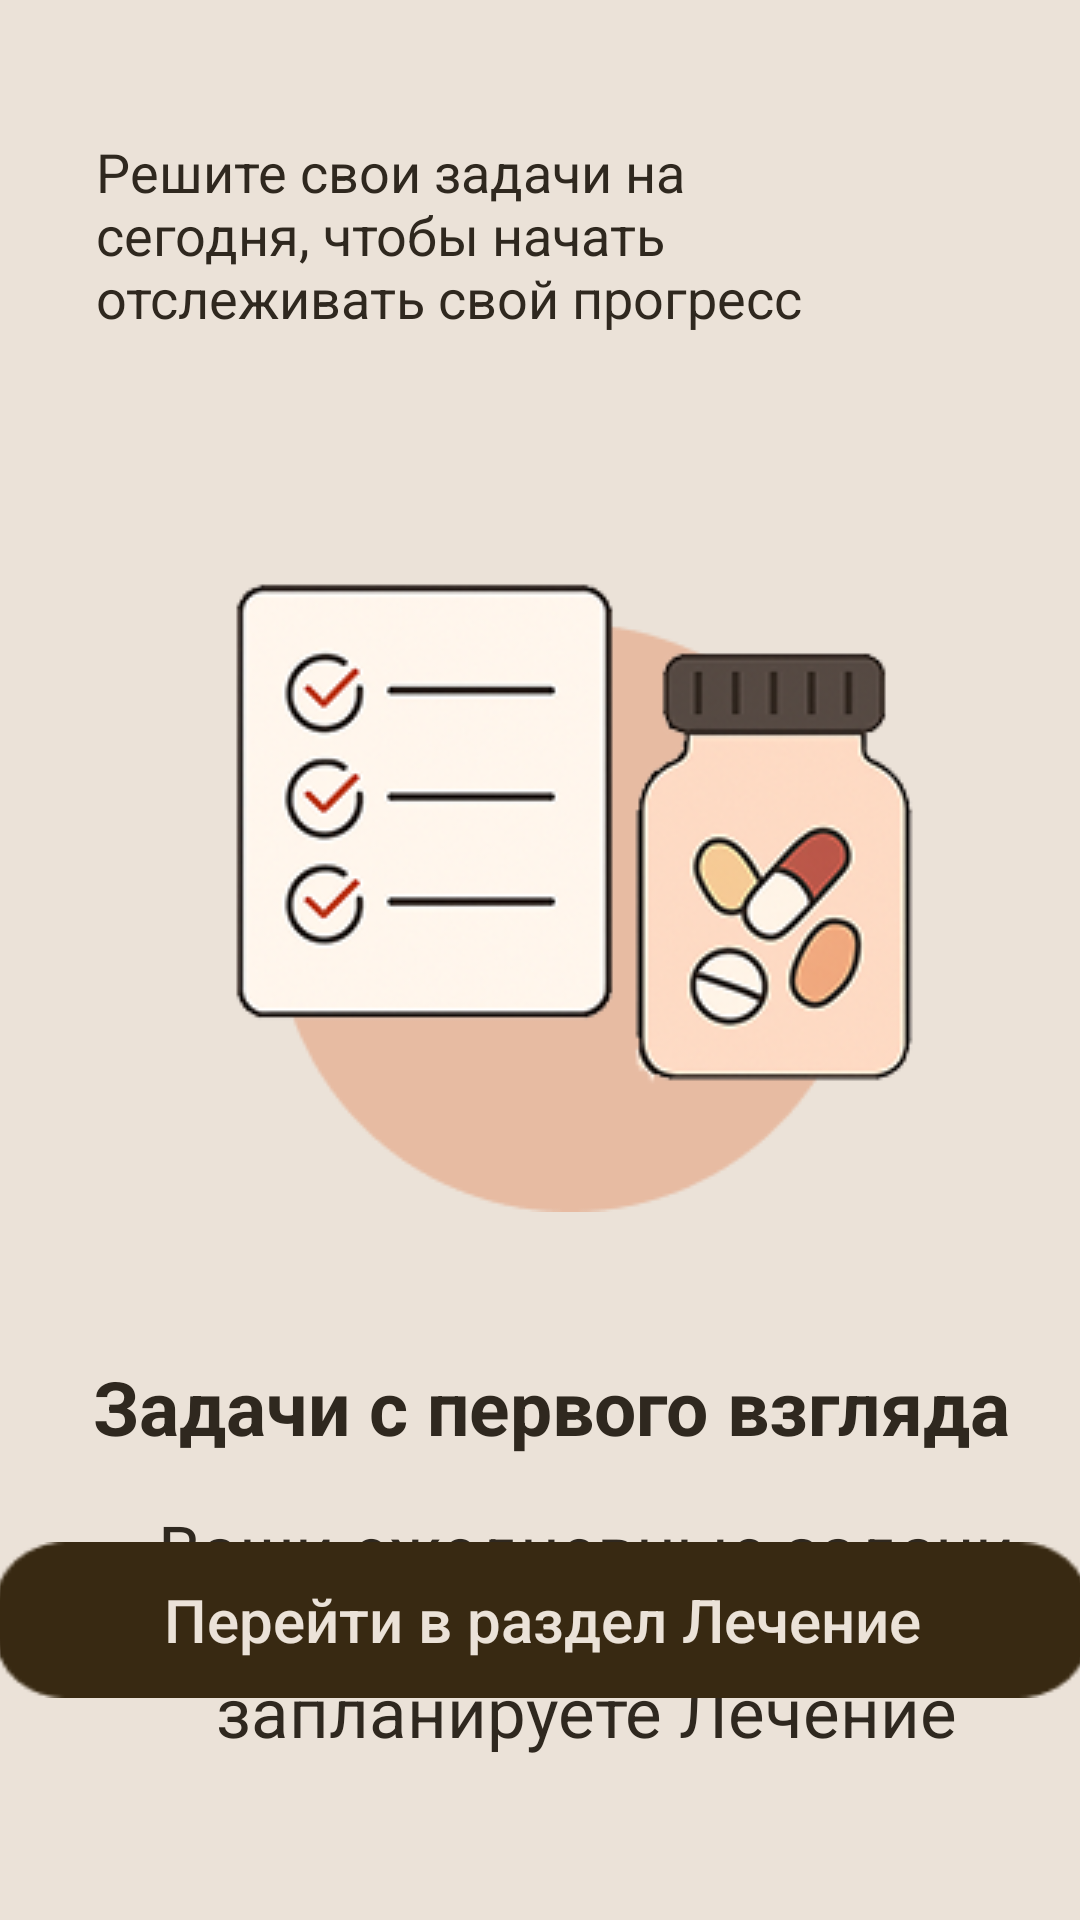

The Android layout XML behind this screen, and the referenced resources:
<!-- AndroidManifest.xml: application theme Theme.TEXTayga -->
<!-- res/layout/no_goal_menu.xml -->
<?xml version="1.0" encoding="utf-8"?>
<androidx.constraintlayout.widget.ConstraintLayout
    xmlns:android="http://schemas.android.com/apk/res/android"
    xmlns:app="http://schemas.android.com/apk/res-auto"
    xmlns:tools="http://schemas.android.com/tools"
    android:id="@+id/main"
    android:layout_width="match_parent"
    android:layout_height="match_parent"
    android:background="@drawable/background"
    tools:context=".NoGoalMenu">

    
    <TextView
        android:id="@+id/textView"
        android:layout_width="245dp"
        android:layout_height="65dp"
        android:layout_marginStart="31dp"
        android:layout_marginTop="45dp"
        android:paddingStart="1dp"
        android:text="Решите свои задачи на сегодня, чтобы начать отслеживать свой прогресс"
        android:textColor="#2F281F"
        android:textSize="18sp"
        app:layout_constraintBottom_toBottomOf="parent"
        app:layout_constraintEnd_toEndOf="parent"
        app:layout_constraintHorizontal_bias="0.0"
        app:layout_constraintStart_toStartOf="parent"
        app:layout_constraintTop_toTopOf="parent"
        app:layout_constraintVertical_bias="0.0" />

    
    <ImageView
        android:id="@+id/imageView"
        android:layout_width="wrap_content"
        android:layout_height="wrap_content"
        android:layout_marginStart="92dp"
        android:layout_marginTop="208dp"
        app:layout_constraintBottom_toBottomOf="parent"
        app:layout_constraintEnd_toEndOf="parent"
        app:layout_constraintHorizontal_bias="0.0"
        app:layout_constraintStart_toStartOf="parent"
        app:layout_constraintTop_toTopOf="parent"
        app:layout_constraintVertical_bias="0.0"
        app:srcCompat="@drawable/leather_circle" />

    
    <ImageView
        android:id="@+id/imageView2"
        android:layout_width="wrap_content"
        android:layout_height="wrap_content"
        android:layout_marginStart="43dp"
        android:layout_marginTop="140dp"
        app:layout_constraintBottom_toBottomOf="parent"
        app:layout_constraintEnd_toEndOf="parent"
        app:layout_constraintHorizontal_bias="0.0"
        app:layout_constraintStart_toStartOf="parent"
        app:layout_constraintTop_toTopOf="parent"
        app:layout_constraintVertical_bias="0.0"
        app:srcCompat="@drawable/image_goal" />

    
    <TextView
        android:id="@+id/textViewGoal"
        android:layout_width="326dp"
        android:layout_height="38dp"
        android:layout_marginStart="26dp"
        android:layout_marginTop="452dp"
        android:paddingStart="5dp"
        android:text="Задачи с первого взгляда"
        android:textColor="#2F281F"
        android:textSize="25sp"
        android:textStyle="bold"
        app:layout_constraintBottom_toBottomOf="parent"
        app:layout_constraintEnd_toEndOf="parent"
        app:layout_constraintHorizontal_bias="0.0"
        app:layout_constraintStart_toStartOf="parent"
        app:layout_constraintTop_toTopOf="parent"
        app:layout_constraintVertical_bias="0.0" />

    
    <TextView
        android:id="@+id/textView4"
        android:layout_width="345dp"
        android:layout_height="85dp"
        android:layout_marginStart="23dp"
        android:layout_marginTop="501dp"
        android:text="Ваши ежедневные задачи отображаются здесь, когда вы запланируете Лечение"
        android:textAlignment="center"
        android:textColor="#2F281F"
        android:textSize="23sp"
        app:layout_constraintBottom_toBottomOf="parent"
        app:layout_constraintEnd_toEndOf="parent"
        app:layout_constraintHorizontal_bias="0.0"
        app:layout_constraintStart_toStartOf="parent"
        app:layout_constraintTop_toTopOf="parent"
        app:layout_constraintVertical_bias="0.0" />

    
    <Button
        android:id="@+id/buttonHeal"
        android:layout_width="364dp"
        android:layout_height="52dp"
        android:background="@drawable/button_next"
        android:text="Перейти в раздел Лечение"
        android:textAllCaps="false"
        android:textColor="#EBE2D8"
        android:textSize="20sp"
        app:layout_constraintBottom_toBottomOf="parent"
        app:layout_constraintEnd_toEndOf="parent"
        app:layout_constraintHorizontal_bias="0.489"
        app:layout_constraintStart_toStartOf="parent"
        app:layout_constraintTop_toTopOf="parent"
        app:layout_constraintVertical_bias="0.874" />

</androidx.constraintlayout.widget.ConstraintLayout>
<!-- resources referenced by this layout -->
<resources>
  <!-- drawable background: png bitmap (drawable, 237 bytes) -->
  <!-- drawable button_next: png bitmap (drawable, 1006 bytes) -->
  <!-- drawable image_goal: png bitmap (drawable, 47397 bytes) -->
  <!-- drawable leather_circle: png bitmap (drawable, 3299 bytes) -->
  <style name="Theme.TEXTayga" parent="Base.Theme.TEXTayga">
      
      <item name="android:navigationBarColor">@android:color/transparent</item>
      <item name="android:statusBarColor">@android:color/transparent</item>
      <item name="android:windowLightStatusBar">?attr/isLightTheme</item>
    </style>
  <style name="Base.Theme.TEXTayga" parent="Theme.MaterialComponents.Light.NoActionBar">
          
          <item name="isLightTheme">true</item>
          <item name="android:forceDarkAllowed">false</item>
  
          
          <item name="materialButtonStyle">@style/MyButtonStyle</item>
          <item name="materialButtonOutlinedStyle">@style/MyButtonStyle</item>
  
          
          <item name="editTextStyle">@style/MyEditTextStyle</item>
          <item name="textInputStyle">@style/MyTextInputLayoutStyle</item>
      </style>
  <style name="MyButtonStyle" parent="android:Widget.Button">
          <item name="android:backgroundTint">@color/fixed_button_color</item>
          <item name="android:textColor">@color/fixed_button_text_color</item>
          
          <item name="backgroundTint">@color/fixed_button_color</item>
          <item name="android:background">@drawable/button_background</item>
      </style>
  <style name="MyEditTextStyle" parent="android:Widget.EditText">
          <item name="android:textColorHint">@color/fixed_hint_color</item>
          <item name="android:textColor">@color/fixed_text_color</item>
          <item name="android:textAppearance">@style/TextAppearance.Material3.BodyMedium</item>
      </style>
  <style name="MyTextInputLayoutStyle" parent="Widget.Material3.TextInputLayout.OutlinedBox">
          <item name="hintTextColor">@color/fixed_hint_color</item>
          <item name="boxStrokeColor">@color/fixed_edittext_stroke</item>
          <item name="android:textColorHint">@color/fixed_hint_color</item>
      </style>
  <color name="fixed_button_color">#382912</color>
  <color name="fixed_button_text_color">#EBE2D8</color>
  <!-- drawable button_background (drawable) -->
  <shape xmlns:android="http://schemas.android.com/apk/res/android">
      <solid android:color="@color/fixed_button_color"/>
      <corners android:radius="8dp"/>
  </shape>
  <color name="fixed_hint_color">#382912</color>
  <color name="fixed_text_color">#2F281F</color>
  <color name="fixed_edittext_stroke">#2F281F</color>
</resources>
